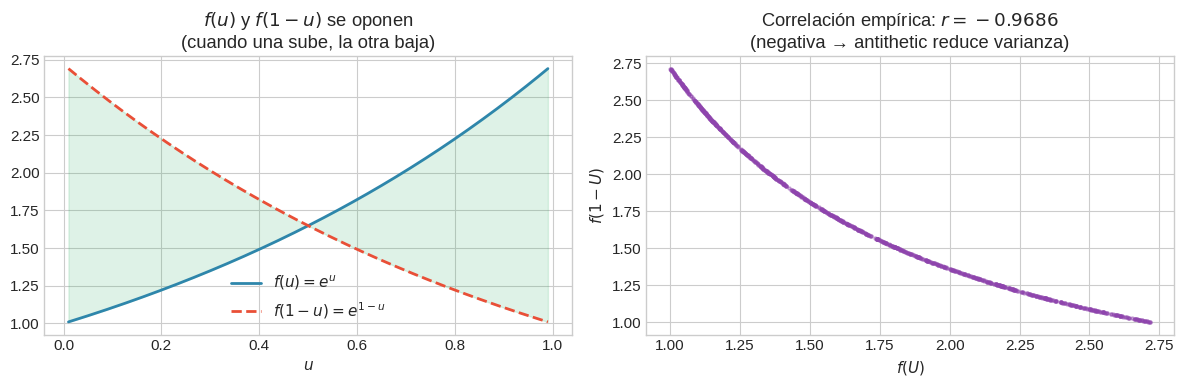
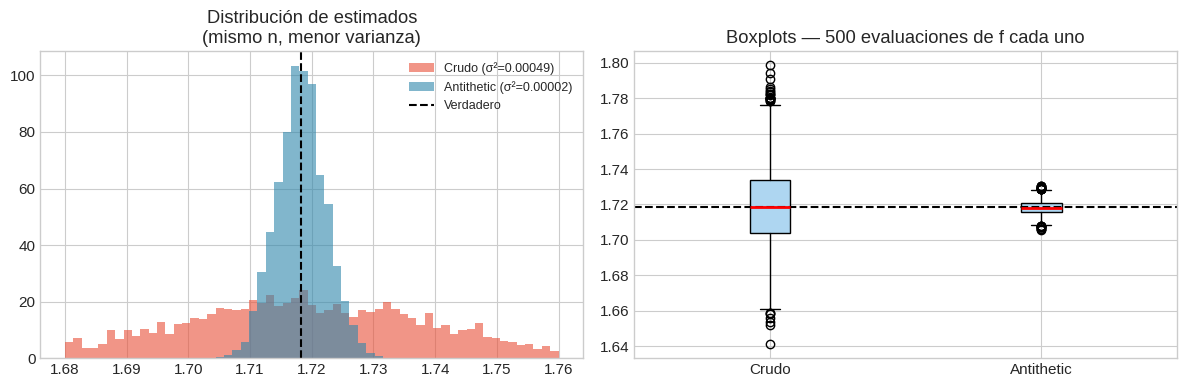
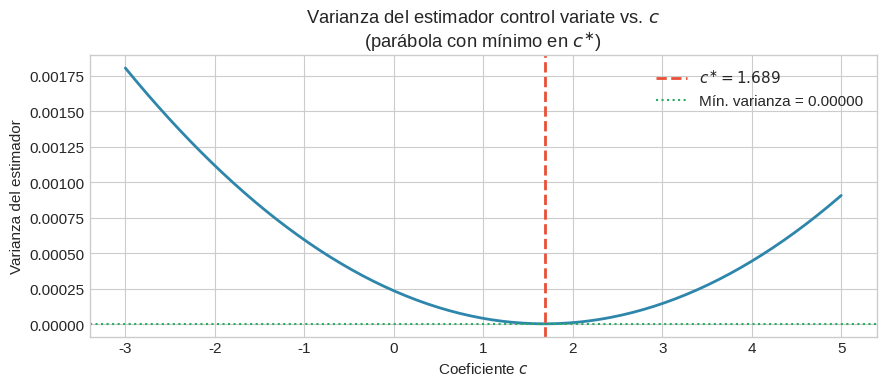
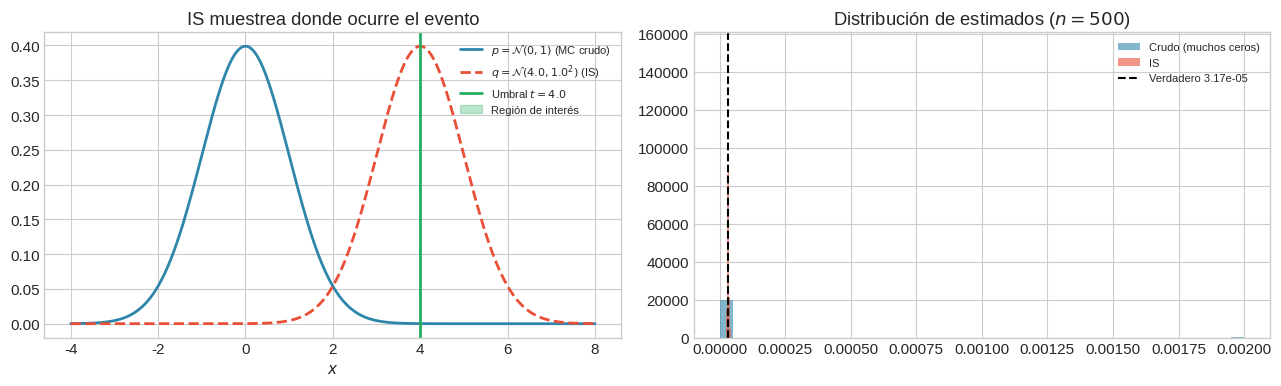
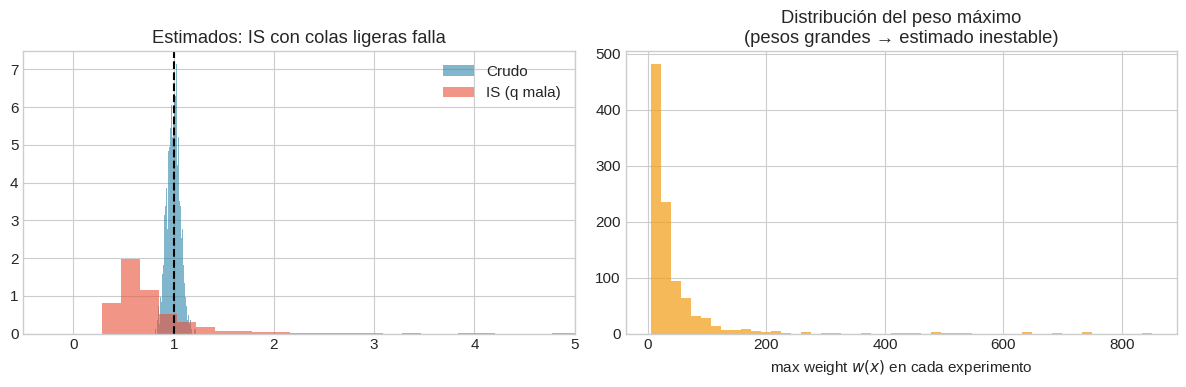
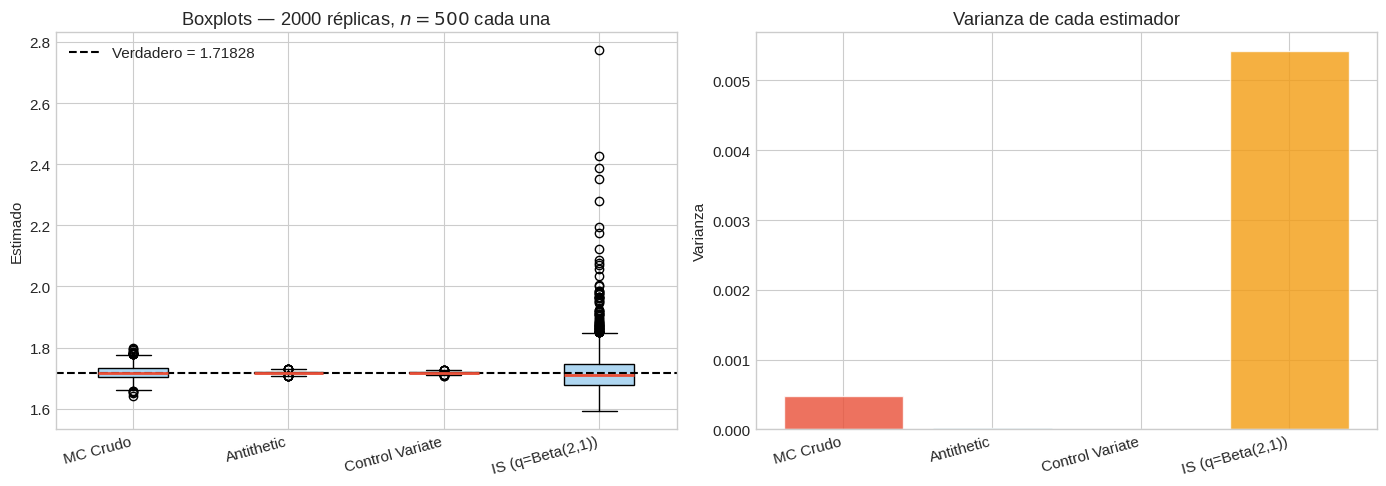

Recreate these plots in Python, in order.
# Descomenta si estás en Colab
# !pip install numpy matplotlib scipy --quiet

import numpy as np
import matplotlib.pyplot as plt
from scipy import stats

plt.style.use("seaborn-v0_8-whitegrid")
plt.rcParams["figure.figsize"] = (10, 5)
plt.rcParams["font.size"] = 11

rng = np.random.default_rng(42)
print("Listo ✓")

# Visualize the antithetic pairing
u = np.linspace(0.01, 0.99, 200)
f_exp = np.exp  # monotone increasing

fig, axes = plt.subplots(1, 2, figsize=(12, 4))

axes[0].plot(u, f_exp(u), color="#2E86AB", lw=2, label="$f(u) = e^u$")
axes[0].plot(u, f_exp(1-u), color="#E94F37", lw=2, ls="--", label="$f(1-u) = e^{1-u}$")
axes[0].fill_between(u, f_exp(u), f_exp(1-u), alpha=0.15, color="#27AE60")
axes[0].set_title("$f(u)$ y $f(1-u)$ se oponen\n(cuando una sube, la otra baja)")
axes[0].set_xlabel("$u$")
axes[0].legend()

# Show negative correlation empirically
u_samples = np.random.default_rng(42).uniform(0, 1, 1000)
axes[1].scatter(f_exp(u_samples), f_exp(1-u_samples), s=5, alpha=0.4, color="#8E44AD")
axes[1].set_xlabel("$f(U)$")
axes[1].set_ylabel("$f(1-U)$")
corr = np.corrcoef(f_exp(u_samples), f_exp(1-u_samples))[0,1]
axes[1].set_title(f"Correlación empírica: $r = {corr:.4f}$\n(negativa → antithetic reduce varianza)")

plt.tight_layout()
plt.show()

# Estimate integral of exp(x) over [0,1]: true value = e - 1 ≈ 1.71828
true_val = np.e - 1
f = np.exp
n = 500
n_experiments = 3000

crude_ests, anti_ests = [], []
for i in range(n_experiments):
    rng_i = np.random.default_rng(i)
    u = rng_i.uniform(0, 1, n)
    crude_ests.append(f(u).mean())

    u_half = rng_i.uniform(0, 1, n // 2)
    anti_ests.append(((f(u_half) + f(1 - u_half)) / 2).mean())

crude_var = np.var(crude_ests)
anti_var = np.var(anti_ests)

print(f"Integral verdadera ∫₀¹ eˣ dx = {true_val:.6f}")
print(f"MC crudo   — media: {np.mean(crude_ests):.5f}, varianza: {crude_var:.6f}")
print(f"Antithetic — media: {np.mean(anti_ests):.5f}, varianza: {anti_var:.6f}")
print(f"Reducción de varianza: {(1 - anti_var/crude_var)*100:.1f}%")

fig, (ax1, ax2) = plt.subplots(1, 2, figsize=(12, 4))
bins = np.linspace(1.68, 1.76, 60)
ax1.hist(crude_ests, bins=bins, density=True, alpha=0.6, color="#E94F37", label=f"Crudo (σ²={crude_var:.5f})")
ax1.hist(anti_ests, bins=bins, density=True, alpha=0.6, color="#2E86AB", label=f"Antithetic (σ²={anti_var:.5f})")
ax1.axvline(true_val, color="black", ls="--", lw=1.5, label="Verdadero")
ax1.set_title("Distribución de estimados\n(mismo n, menor varianza)")
ax1.legend(fontsize=9)

ax2.boxplot([crude_ests, anti_ests], labels=["Crudo", "Antithetic"],
            patch_artist=True,
            boxprops=dict(facecolor="#AED6F1"),
            medianprops=dict(color="red", lw=2))
ax2.axhline(true_val, color="black", ls="--", lw=1.5)
ax2.set_title(f"Boxplots — {n:,} evaluaciones de f cada uno")
plt.tight_layout()
plt.show()

f_nonmono = lambda u: np.sin(4 * np.pi * u)  # <-- CHANGE THIS
true_nonmono = 0.0  # integral of sin(4πx) over [0,1] = 0

crude_nm, anti_nm = [], []
for i in range(n_experiments):
    rng_i = np.random.default_rng(i)
    u = rng_i.uniform(0, 1, n)
    crude_nm.append(f_nonmono(u).mean())
    u_half = rng_i.uniform(0, 1, n // 2)
    anti_nm.append(((f_nonmono(u_half) + f_nonmono(1 - u_half)) / 2).mean())

cov_emp = np.cov(
    f_nonmono(np.random.default_rng(99).uniform(0, 1, 100_000)),
    f_nonmono(1 - np.random.default_rng(99).uniform(0, 1, 100_000))
)[0, 1]

print(f"f(x) = sin(4πx)")
print(f"Cov(f(U), f(1-U)) = {cov_emp:.6f}  {'← negativa ✓' if cov_emp < 0 else '← POSITIVA → antithetic hace daño'}")
print(f"Varianza crudo:      {np.var(crude_nm):.6f}")
print(f"Varianza antithetic: {np.var(anti_nm):.6f}")
print(f"¿Antithetic mejor?  {'Sí' if np.var(anti_nm) < np.var(crude_nm) else 'No'}")

# Estimate integral of exp(x) over [0,1], using g(x) = x as control variate
# E[g(X)] = E[U] = 0.5 (known analytically)
# True value: e - 1 ≈ 1.71828

f_cv = np.exp
g_cv = lambda x: x
Eg = 0.5  # E[X] for X ~ Uniform(0,1)

# Estimate c* empirically (from a pilot sample)
pilot = np.random.default_rng(0).uniform(0, 1, 100_000)
cov_fg = np.cov(f_cv(pilot), g_cv(pilot))[0, 1]
var_g = np.var(g_cv(pilot))
c_star = cov_fg / var_g
rho = np.corrcoef(f_cv(pilot), g_cv(pilot))[0, 1]

print(f"Cov(f, g) = {cov_fg:.4f}")
print(f"Var(g)    = {var_g:.4f}")
print(f"c*        = {c_star:.4f}")
print(f"ρ(f,g)    = {rho:.4f}")
print(f"Reducción de varianza teórica: {(1 - rho**2)*100:.1f}% menos varianza")

# Show variance as a function of c (should be parabola with min at c*)
c_values = np.linspace(-3, 5, 200)
n_pilot = 1_000
n_reps = 500

vars_by_c = []
for c in c_values:
    ests = []
    for i in range(n_reps):
        rng_i = np.random.default_rng(i)
        u = rng_i.uniform(0, 1, n_pilot)
        est = f_cv(u).mean() - c * (g_cv(u).mean() - Eg)
        ests.append(est)
    vars_by_c.append(np.var(ests))

fig, ax = plt.subplots(figsize=(9, 4))
ax.plot(c_values, vars_by_c, color="#2E86AB", lw=2)
ax.axvline(c_star, color="#E94F37", ls="--", lw=2, label=f"$c^{{∗}} = {c_star:.3f}$")
ax.axhline(min(vars_by_c), color="#27AE60", ls=":", lw=1.5,
           label=f"Mín. varianza = {min(vars_by_c):.5f}")
ax.set_xlabel("Coeficiente $c$")
ax.set_ylabel("Varianza del estimador")
ax.set_title("Varianza del estimador control variate vs. $c$\n(parábola con mínimo en $c^{∗}$)")
ax.legend()
plt.tight_layout()
plt.show()

# Compare crude MC vs control variate
n = 500
n_experiments = 3000
true_val = np.e - 1

crude_ests, cv_ests = [], []
for i in range(n_experiments):
    rng_i = np.random.default_rng(i)
    u = rng_i.uniform(0, 1, n)
    crude_ests.append(f_cv(u).mean())
    cv_ests.append(f_cv(u).mean() - c_star * (g_cv(u).mean() - Eg))

print(f"MC crudo         — varianza: {np.var(crude_ests):.6f}")
print(f"Control variate  — varianza: {np.var(cv_ests):.6f}")
print(f"Reducción: {(1 - np.var(cv_ests)/np.var(crude_ests))*100:.1f}%")

f_normal = lambda x: x**4           # target: E[X^4] = 3
g_normal = lambda x: x**2           # <-- CHANGE THIS: try x**6, etc.
Eg_normal = 1.0                     # E[X^2] = 1 for X ~ N(0,1)
true_val_normal = 3.0

# Pilot to estimate c*
pilot_x = np.random.default_rng(0).standard_normal(200_000)
cov_normal = np.cov(f_normal(pilot_x), g_normal(pilot_x))[0, 1]
var_g_normal = np.var(g_normal(pilot_x))
c_star_normal = cov_normal / var_g_normal
rho_normal = np.corrcoef(f_normal(pilot_x), g_normal(pilot_x))[0, 1]

print(f"c* = {c_star_normal:.4f}")
print(f"ρ(f,g) = {rho_normal:.4f}")
print(f"Reducción teórica de varianza: {(1-rho_normal**2)*100:.1f}%")

n = 500
n_experiments = 3000
crude_n, cv_n = [], []
for i in range(n_experiments):
    x = np.random.default_rng(i).standard_normal(n)
    crude_n.append(f_normal(x).mean())
    cv_n.append(f_normal(x).mean() - c_star_normal * (g_normal(x).mean() - Eg_normal))

print(f"\nVarianza crudo:          {np.var(crude_n):.5f}")
print(f"Varianza control variate: {np.var(cv_n):.5f}")
print(f"Reducción empírica: {(1-np.var(cv_n)/np.var(crude_n))*100:.1f}%")

from scipy.stats import norm

threshold = 4.0
true_prob = norm.sf(threshold)  # P(X > 4) for X ~ N(0,1)
print(f"P(X > {threshold}) = {true_prob:.2e}")

n = 500  # <-- CHANGE THIS
n_experiments = 1000

# Crude MC
crude_rare = []
for i in range(n_experiments):
    x = np.random.default_rng(i).standard_normal(n)
    crude_rare.append((x > threshold).mean())

# IS with q = N(4, 1)
mu_q, sigma_q = 4.0, 1.0  # <-- CHANGE THIS: try mu_q=3, mu_q=5
is_rare = []
for i in range(n_experiments):
    rng_i = np.random.default_rng(i)
    x = rng_i.normal(mu_q, sigma_q, n)  # sample from q
    # f(x) = 1(x > threshold), w(x) = p(x)/q(x)
    f_vals = (x > threshold).astype(float)
    log_w = norm.logpdf(x) - norm.logpdf(x, mu_q, sigma_q)
    w = np.exp(log_w)
    is_rare.append((f_vals * w).mean())

print(f"\nCrudo MC   — media: {np.mean(crude_rare):.2e}, var: {np.var(crude_rare):.2e}, ceros: {sum(e==0 for e in crude_rare)}/{n_experiments}")
print(f"IS (q=N(4,1)) — media: {np.mean(is_rare):.2e}, var: {np.var(is_rare):.2e}")
print(f"Verdadero: {true_prob:.2e}")
print(f"Reducción de varianza IS vs. crudo: {np.var(crude_rare)/np.var(is_rare):.0f}×")

# Visualize: where does each method sample?
x_range = np.linspace(-4, 8, 500)
fig, axes = plt.subplots(1, 2, figsize=(13, 4))

# Left: sampling distributions
axes[0].plot(x_range, norm.pdf(x_range), color="#2E86AB", lw=2, label="$p = \\mathcal{N}(0,1)$ (MC crudo)")
axes[0].plot(x_range, norm.pdf(x_range, mu_q, sigma_q), color="#E94F37",
             lw=2, ls="--", label=f"$q = \\mathcal{{N}}({mu_q},{sigma_q}^2)$ (IS)")
axes[0].axvline(threshold, color="#27AE60", lw=2, label=f"Umbral $t={threshold}$")
axes[0].fill_between(x_range[x_range > threshold],
                      norm.pdf(x_range[x_range > threshold]),
                      alpha=0.3, color="#27AE60", label="Región de interés")
axes[0].set_title("IS muestrea donde ocurre el evento")
axes[0].set_xlabel("$x$")
axes[0].legend(fontsize=8)

# Right: distribution of estimates
axes[1].hist(crude_rare, bins=40, density=True, alpha=0.6, color="#2E86AB", label="Crudo (muchos ceros)")
axes[1].hist(is_rare, bins=40, density=True, alpha=0.6, color="#E94F37", label="IS")
axes[1].axvline(true_prob, color="black", ls="--", lw=1.5, label=f"Verdadero {true_prob:.2e}")
axes[1].set_title(f"Distribución de estimados ($n={n}$)")
axes[1].legend(fontsize=8)

plt.tight_layout()
plt.show()

# Target: E[X^2] for X ~ N(0,1) = 1.0
# Bad IS: q = N(0, sigma_q) with sigma_q < 1 (lighter tails)

sigma_q_bad = 0.5  # <-- CHANGE THIS: try 0.8, 0.5, 0.3
true_val_x2 = 1.0
n = 500
n_experiments = 1000

crude_x2, is_bad_x2 = [], []
max_weights = []
for i in range(n_experiments):
    rng_i = np.random.default_rng(i)
    # Crude
    x = rng_i.standard_normal(n)
    crude_x2.append((x**2).mean())
    # Bad IS
    x_q = rng_i.normal(0, sigma_q_bad, n)
    log_w = norm.logpdf(x_q) - norm.logpdf(x_q, 0, sigma_q_bad)
    w = np.exp(log_w)
    max_weights.append(w.max())
    is_bad_x2.append((x_q**2 * w).mean())

print(f"σ_q = {sigma_q_bad} (colas más ligeras que p=N(0,1))")
print(f"Peso máximo promedio: {np.mean(max_weights):.1f}  (¡alerta si >> 1!)")
print(f"MC crudo         — varianza: {np.var(crude_x2):.5f}, media: {np.mean(crude_x2):.4f}")
print(f"IS (bad q)       — varianza: {np.var(is_bad_x2):.5f}, media: {np.mean(is_bad_x2):.4f}")
print(f"Verdadero: {true_val_x2}")

fig, axes = plt.subplots(1, 2, figsize=(12, 4))
axes[0].hist(crude_x2, bins=50, density=True, alpha=0.6, color="#2E86AB", label="Crudo")
axes[0].hist(is_bad_x2, bins=50, density=True, alpha=0.6, color="#E94F37", label="IS (q mala)")
axes[0].axvline(true_val_x2, color="black", ls="--", lw=1.5)
axes[0].set_title("Estimados: IS con colas ligeras falla")
axes[0].legend()
axes[0].set_xlim(-0.5, 5)

axes[1].hist(max_weights, bins=50, color="#F39C12", alpha=0.7)
axes[1].set_title(f"Distribución del peso máximo\n(pesos grandes → estimado inestable)")
axes[1].set_xlabel("max weight $w(x)$ en cada experimento")

plt.tight_layout()
plt.show()

n = 500  # <-- CHANGE THIS to see how methods scale
n_experiments = 2000
true_val = np.e - 1
f = np.exp
g = lambda x: x
Eg_val = 0.5

# Precompute c* for control variates
pilot = np.random.default_rng(0).uniform(0, 1, 500_000)
c_opt = np.cov(f(pilot), g(pilot))[0, 1] / np.var(g(pilot))

results = {"MC Crudo": [], "Antithetic": [], "Control Variate": [], "IS (q=Beta(2,1))": []}

for i in range(n_experiments):
    rng_i = np.random.default_rng(i)
    u = rng_i.uniform(0, 1, n)

    # Crude
    results["MC Crudo"].append(f(u).mean())

    # Antithetic
    u_h = rng_i.uniform(0, 1, n // 2)
    results["Antithetic"].append(((f(u_h) + f(1 - u_h)) / 2).mean())

    # Control variate
    results["Control Variate"].append(f(u).mean() - c_opt * (g(u).mean() - Eg_val))

    # IS: q = Beta(2,1) (concentrates near 1, where exp(x) is largest)
    x_q = rng_i.beta(2, 1, n)  # Beta(2,1) pdf: q(x) = 2x
    q_pdf = 2 * x_q  # density of Beta(2,1)
    p_pdf = np.ones(n)  # density of Uniform(0,1)
    w = p_pdf / q_pdf
    results["IS (q=Beta(2,1))"].append((f(x_q) * w).mean())

print(f"{'Método':<22} | {'Media':>10} | {'Varianza':>12} | {'Reducción vs Crudo':>20}")
print("-" * 72)
var_crude = np.var(results["MC Crudo"])
for name, ests in results.items():
    v = np.var(ests)
    red = (1 - v / var_crude) * 100
    print(f"{name:<22} | {np.mean(ests):>10.5f} | {v:>12.6f} | {red:>18.1f}%")

fig, (ax1, ax2) = plt.subplots(1, 2, figsize=(14, 5))

ax1.boxplot(list(results.values()), labels=list(results.keys()),
            patch_artist=True,
            boxprops=dict(facecolor="#AED6F1"),
            medianprops=dict(color="#E94F37", lw=2))
ax1.axhline(true_val, color="black", ls="--", lw=1.5, label=f"Verdadero = {true_val:.5f}")
ax1.set_title(f"Boxplots — {n_experiments} réplicas, $n={n}$ cada una")
ax1.set_ylabel("Estimado")
ax1.legend()
plt.setp(ax1.xaxis.get_majorticklabels(), rotation=15, ha='right')

variances = [np.var(v) for v in results.values()]
ax2.bar(list(results.keys()), variances,
        color=["#E94F37", "#2E86AB", "#27AE60", "#F39C12"], alpha=0.8, edgecolor="white")
ax2.set_title("Varianza de cada estimador")
ax2.set_ylabel("Varianza")
plt.setp(ax2.xaxis.get_majorticklabels(), rotation=15, ha='right')

plt.tight_layout()
plt.show()
